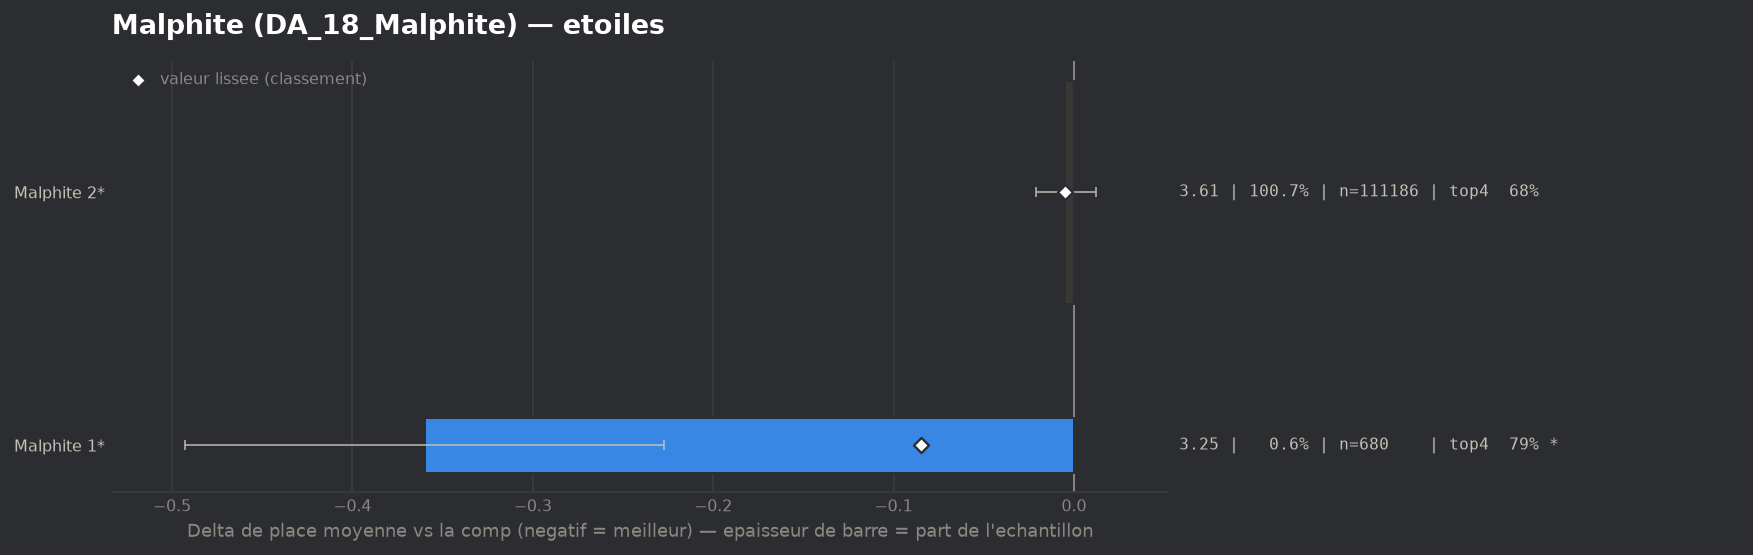

The file beside this chart, header and first rows:
group, label, n, share, avg_place, shrunk_avg, score, d_avg, d_avg_pess, impact, d_top4, win, top2, top4, sd, z, p, significant
populaire, Malphite 1*, 680, 0.00616, 3.25, 3.525, -0.085, -0.36, -0.227, 0.0005, 0.1093, 0.1147, 0.4265, 0.7912, 1.76, -5.31, 0.0, True
populaire, Malphite 2*, 111186, 1.007, 3.606, 3.606, -0.005, -0.005, 0.0, 0.0046, 0.001, 0.1574, 0.3574, 0.6829, 1.981, -0.55, 0.5816, False
